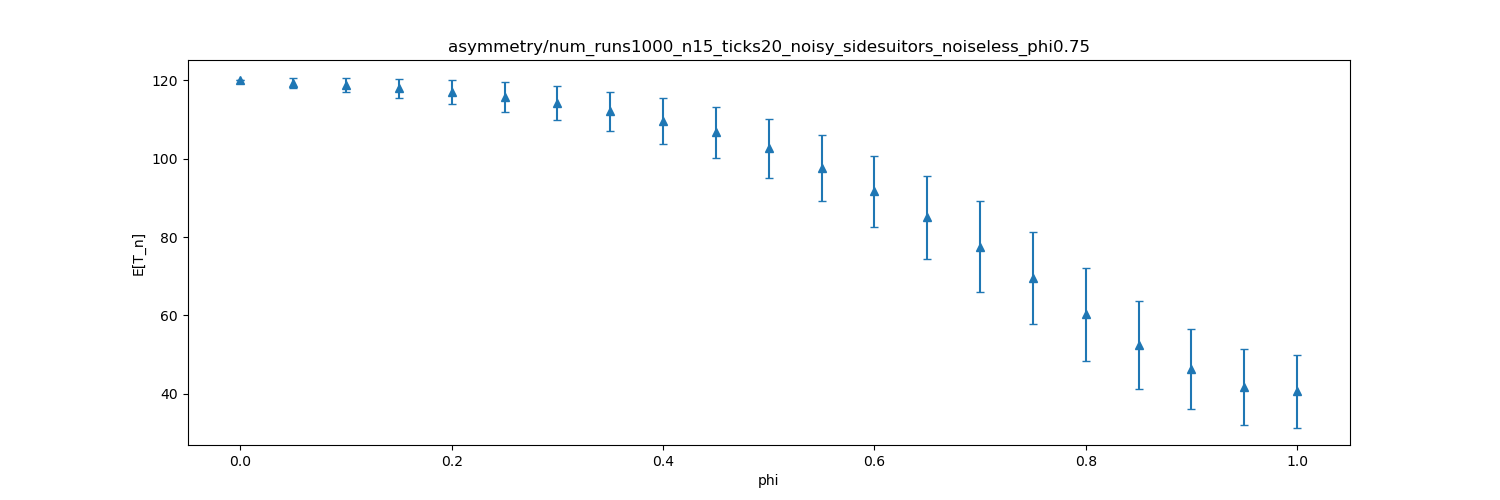

The file beside this chart, header and first rows:
dispersion, mean, stddev
0.0, 120, 0.0
0.05, 119.4, 1.279
0.1, 118.7, 1.844
0.15, 118, 2.403
0.2, 116.9, 3.024
0.25, 115.7, 3.762
0.3, 114.1, 4.283
0.35, 112, 5.088
0.4, 109.7, 5.889
0.45, 106.7, 6.561
0.5, 102.6, 7.432
0.55, 97.69, 8.435
0.6, 91.67, 9.068
0.65, 85.02, 10.62
0.7, 77.57, 11.53
0.75, 69.64, 11.73
0.8, 60.26, 11.92
0.85, 52.4, 11.25
0.9, 46.34, 10.1
0.95, 41.76, 9.612
1.0, 40.67, 9.224
